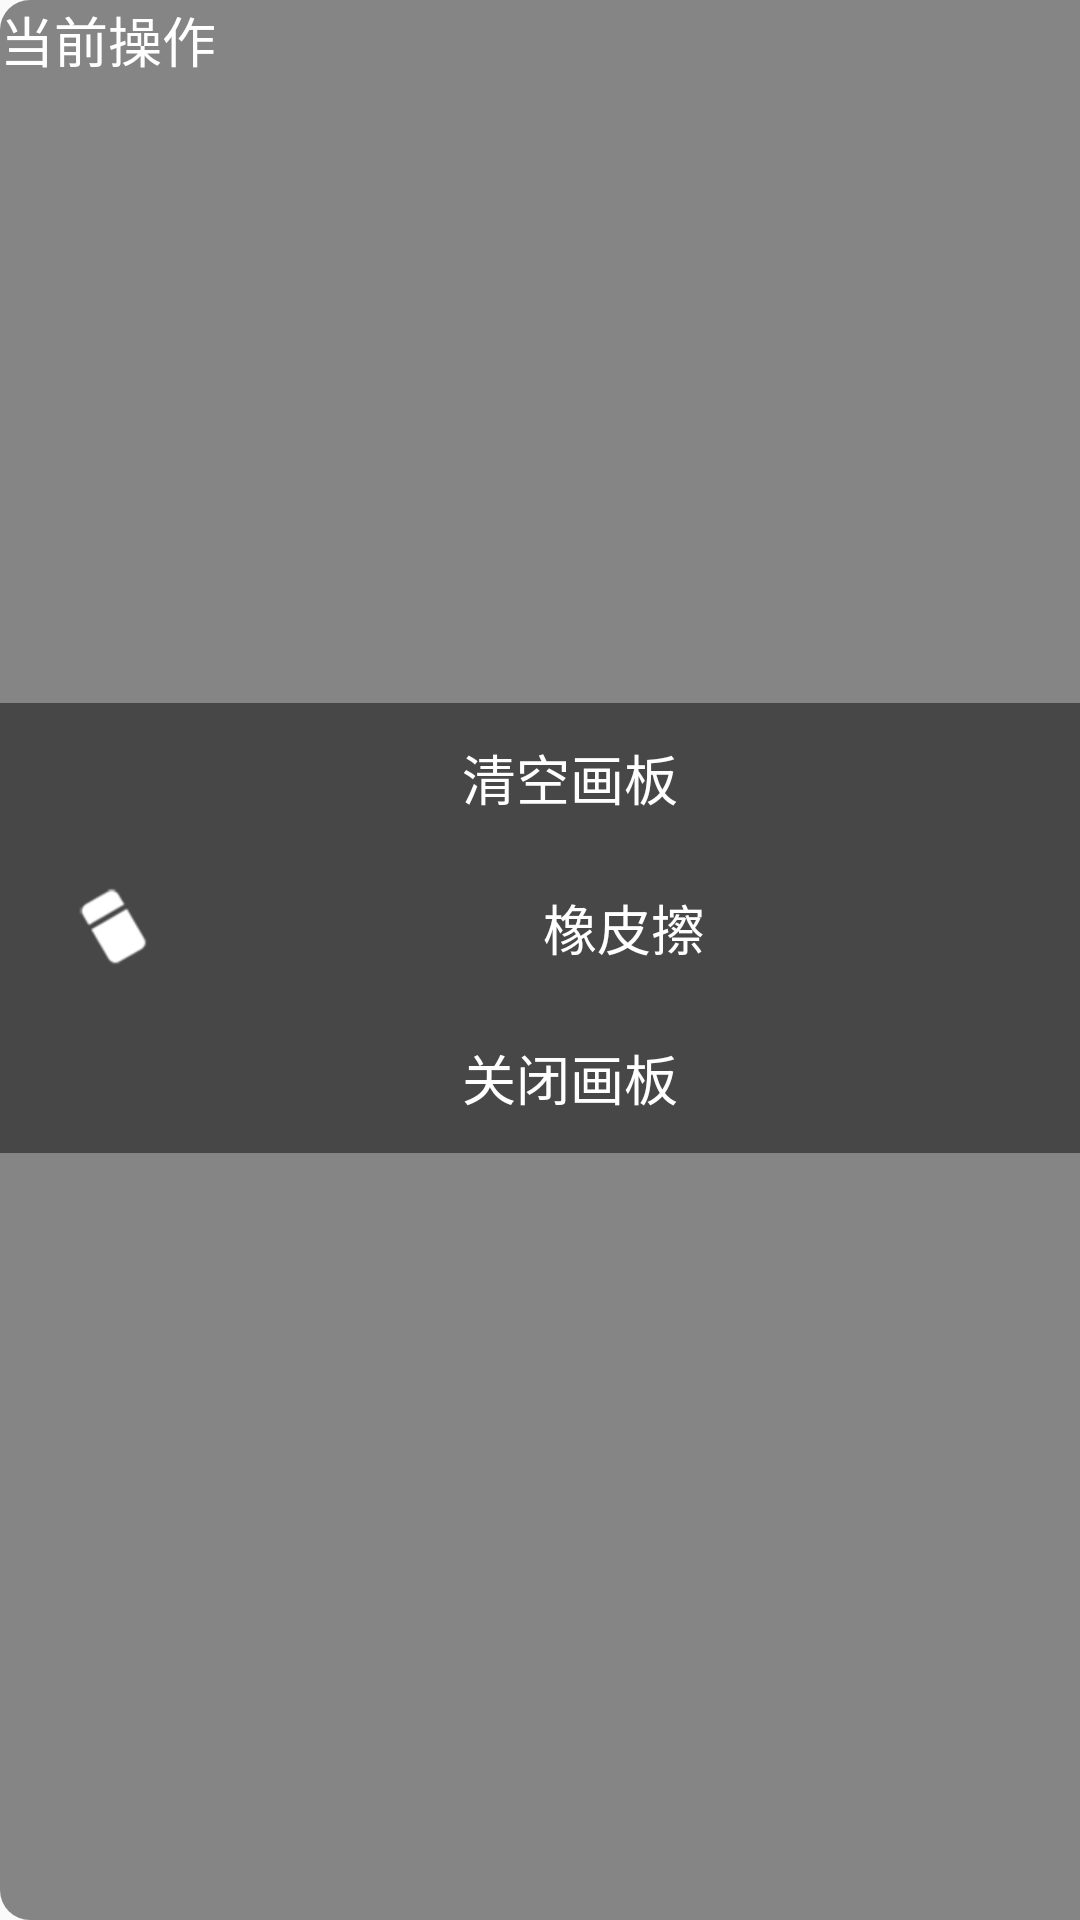

This screen was rendered from an Android layout file. Write that file and the resources it references.
<!-- AndroidManifest.xml: application theme AppTheme -->
<!-- res/layout/fragment_palette_tools.xml -->
<?xml version="1.0" encoding="utf-8"?>
<layout xmlns:android="http://schemas.android.com/apk/res/android"
        xmlns:app="http://schemas.android.com/apk/res-auto"
        xmlns:tools="http://schemas.android.com/tools"
    >

    <data>

        <variable
            name="paletteTools"
            type="beijing.hanhua.sketchpad.PaletteToolsFragment"/>
    </data>

    <LinearLayout
        android:layout_width="match_parent"
        android:layout_height="wrap_content"
        android:background="@drawable/bg_palette_tools"
        android:orientation="vertical"
        >
        <LinearLayout
            android:layout_width="match_parent"
            android:layout_height="wrap_content"
            android:orientation="horizontal">
            <TextView
                android:layout_width="wrap_content"
                android:layout_height="wrap_content"
                android:textColor="@android:color/white"
                android:textSize="18sp"
                android:text="当前操作 "/>
            <TextView
                android:id="@+id/tv_paint_status"
                android:layout_width="match_parent"
                android:layout_height="wrap_content"
                android:textColor="@android:color/white"
                android:textSize="18sp"
                tools:text="demo"
                android:gravity="center"/>
        </LinearLayout>

        <android.support.design.widget.TabLayout
            android:id="@+id/tabs"
            android:layout_width="wrap_content"
            android:layout_height="wrap_content"
            app:tabIndicatorColor="@color/colorPrimary"
            app:tabSelectedTextColor="@color/colorPrimary"
            app:tabTextColor="@android:color/white"
            />

        <android.support.v4.view.ViewPager
            android:id="@+id/viewpager"
            android:layout_width="match_parent"
            android:layout_height="160dp"
            />

        <TextView
            android:id="@+id/tv_clearPalette"
            style="@style/PaletteText"
            android:drawableStart="@drawable/bg_clear_palette"
            android:onClick="@{paletteTools.operatePalette}"
            android:text="清空画板"
            />

        <TextView
            android:id="@+id/tv_erase"
            style="@style/PaletteText"
            android:drawableStart="@drawable/bg_erase_palette"
            android:onClick="@{paletteTools.operatePalette}"
            android:text="橡皮擦"
            />

        <TextView
            android:id="@+id/tv_openPalette"
            style="@style/PaletteText"
            android:drawableStart="@drawable/bg_switch_palette"
            android:onClick="@{paletteTools.operatePalette}"
            android:text="关闭画板"
            />
    </LinearLayout>
</layout>
<!-- resources referenced by this layout -->
<resources>
  <color name="colorPrimary">#3F51B5</color>
  <!-- drawable bg_erase_palette: png bitmap (drawable-xhdpi, 2352 bytes) -->
  <!-- drawable bg_palette_tools (drawable) -->
  <?xml version="1.0" encoding="utf-8"?>
  <shape
      xmlns:android="http://schemas.android.com/apk/res/android"
      android:shape="rectangle">
  
      <corners
          android:topLeftRadius="10dp"
          android:bottomLeftRadius="10dp"/>
      <solid android:color="@color/palette_tool_bg_grey"/>
  </shape>
  <style name="PaletteText">
          <item name="android:layout_width">match_parent</item>
          <item name="android:layout_height">50dp</item>
          <item name="android:background">@drawable/selector_palette_text</item>
          <item name="android:focusable">true</item>
          <item name="android:clickable">true</item>
          <item name="android:paddingStart">20dp</item>
          <item name="android:textColor">@android:color/white</item>
          <item name="android:textSize">18sp</item>
          <item name="android:gravity">center</item>
      </style>
  <style name="AppTheme" parent="Theme.AppCompat.Light.NoActionBar">
          
          <item name="colorPrimary">@color/colorPrimary</item>
          <item name="colorPrimaryDark">@color/colorPrimaryDark</item>
          <item name="colorAccent">@color/colorAccent</item>
      </style>
  <color name="palette_tool_bg_grey">#78000000</color>
  <!-- drawable selector_palette_text (drawable) -->
  <?xml version="1.0" encoding="utf-8"?>
  <selector xmlns:android="http://schemas.android.com/apk/res/android">
      <item android:drawable="@color/colorGreen" android:state_focused="true"/>
      <item android:drawable="@color/colorGreen" android:state_pressed="true"/>
      <item android:drawable="@color/colorGrey" />
  </selector>
  <color name="colorPrimaryDark">#303F9F</color>
  <color name="colorAccent">#FF4081</color>
  <color name="colorGreen">#449d61</color>
  <color name="colorGrey">#78000000</color>
</resources>
